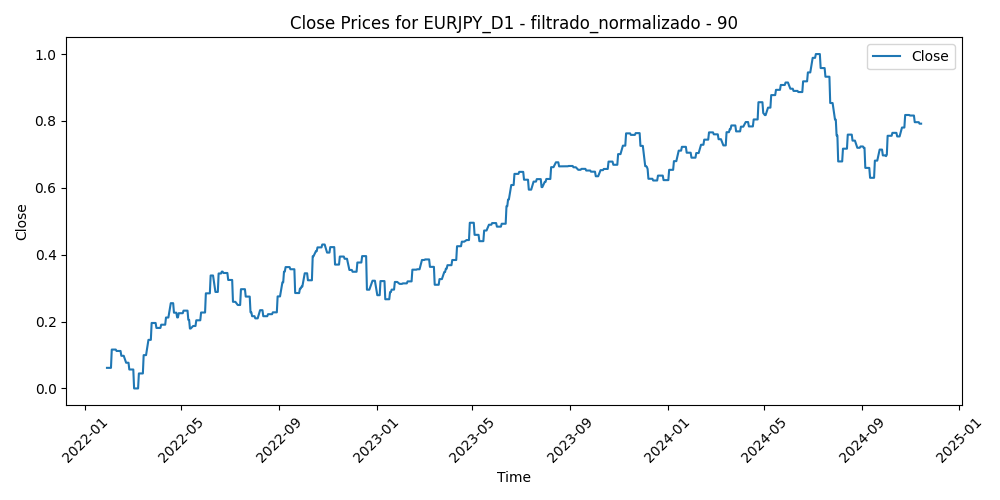

The file beside this chart, header and first rows:
Time, Close, Volume, diferencia_media_90
2022-01-28, 0.06158, 0.0869, 0.5671
2022-01-31, 0.06158, 0.0687, 0.5256
2022-02-01, 0.06158, 0.05963, 0.5275
2022-02-02, 0.06158, 0.03995, 0.5237
2022-02-03, 0.1163, 0.0887, 0.4232
2022-02-04, 0.1163, 0.08144, 0.4074
2022-02-07, 0.1163, 0.06906, 0.4185
2022-02-08, 0.1163, 0.04408, 0.4089
2022-02-09, 0.1121, 0.03833, 0.4079
2022-02-10, 0.1121, 0.09053, 0.3819
2022-02-11, 0.1121, 0.1064, 0.4549
2022-02-14, 0.1121, 0.132, 0.4738
2022-02-15, 0.09761, 0.07782, 0.4428
2022-02-16, 0.09761, 0.06974, 0.4423
2022-02-17, 0.09761, 0.1372, 0.4764
2022-02-18, 0.09761, 0.09215, 0.4895
2022-02-21, 0.07688, 0.03827, 0.5116
2022-02-22, 0.07688, 0.1512, 0.4838
2022-02-23, 0.07688, 0.0512, 0.4962
2022-02-24, 0.07688, 0.3095, 0.5279
2022-02-25, 0.05664, 0.1673, 0.4834
2022-02-28, 0.05664, 0.2178, 0.5404
2022-03-01, 0.05664, 0.1592, 0.5935
2022-03-02, 0.05664, 0.1709, 0.5615
2022-03-03, 0.0, 0.1177, 0.5913
2022-03-04, 0.0, 0.1906, 0.6914
2022-03-07, 0.0, 0.2453, 0.7074
2022-03-08, 0.0, 0.2167, 0.6627
2022-03-09, 0.04484, 0.1474, 0.5532
2022-03-10, 0.04484, 0.1558, 0.5845
2022-03-11, 0.04484, 0.153, 0.5649
2022-03-14, 0.04484, 0.127, 0.5021
2022-03-15, 0.09964, 0.1473, 0.4889
2022-03-16, 0.09964, 0.1561, 0.4194
2022-03-17, 0.09964, 0.1191, 0.3966
2022-03-18, 0.09964, 0.1023, 0.3913
2022-03-21, 0.1453, 0.06108, 0.3945
2022-03-22, 0.1453, 0.1303, 0.3241
2022-03-23, 0.1453, 0.1305, 0.318
2022-03-24, 0.1453, 0.1226, 0.262
2022-03-25, 0.1958, 0.1533, 0.2867
2022-03-28, 0.1958, 0.2103, 0.1945
2022-03-29, 0.1958, 0.2205, 0.193
2022-03-30, 0.1958, 0.2045, 0.2105
2022-03-31, 0.1809, 0.2013, 0.2733
2022-04-01, 0.1809, 0.151, 0.2422
2022-04-04, 0.1809, 0.09946, 0.2801
2022-04-05, 0.1809, 0.1145, 0.2787
2022-04-06, 0.1906, 0.1522, 0.2774
2022-04-07, 0.1906, 0.1372, 0.2812
2022-04-08, 0.1906, 0.1208, 0.2718
2022-04-11, 0.1906, 0.1466, 0.2146
2022-04-12, 0.2121, 0.1563, 0.2524
2022-04-13, 0.2121, 0.138, 0.2049
2022-04-14, 0.2121, 0.1564, 0.2344
2022-04-15, 0.2121, 0.2122, 0.2241
2022-04-18, 0.255, 0.08413, 0.2152
2022-04-19, 0.255, 0.1766, 0.1197
2022-04-20, 0.255, 0.2156, 0.1369
2022-04-21, 0.255, 0.1903, 0.13
... 667 more rows
